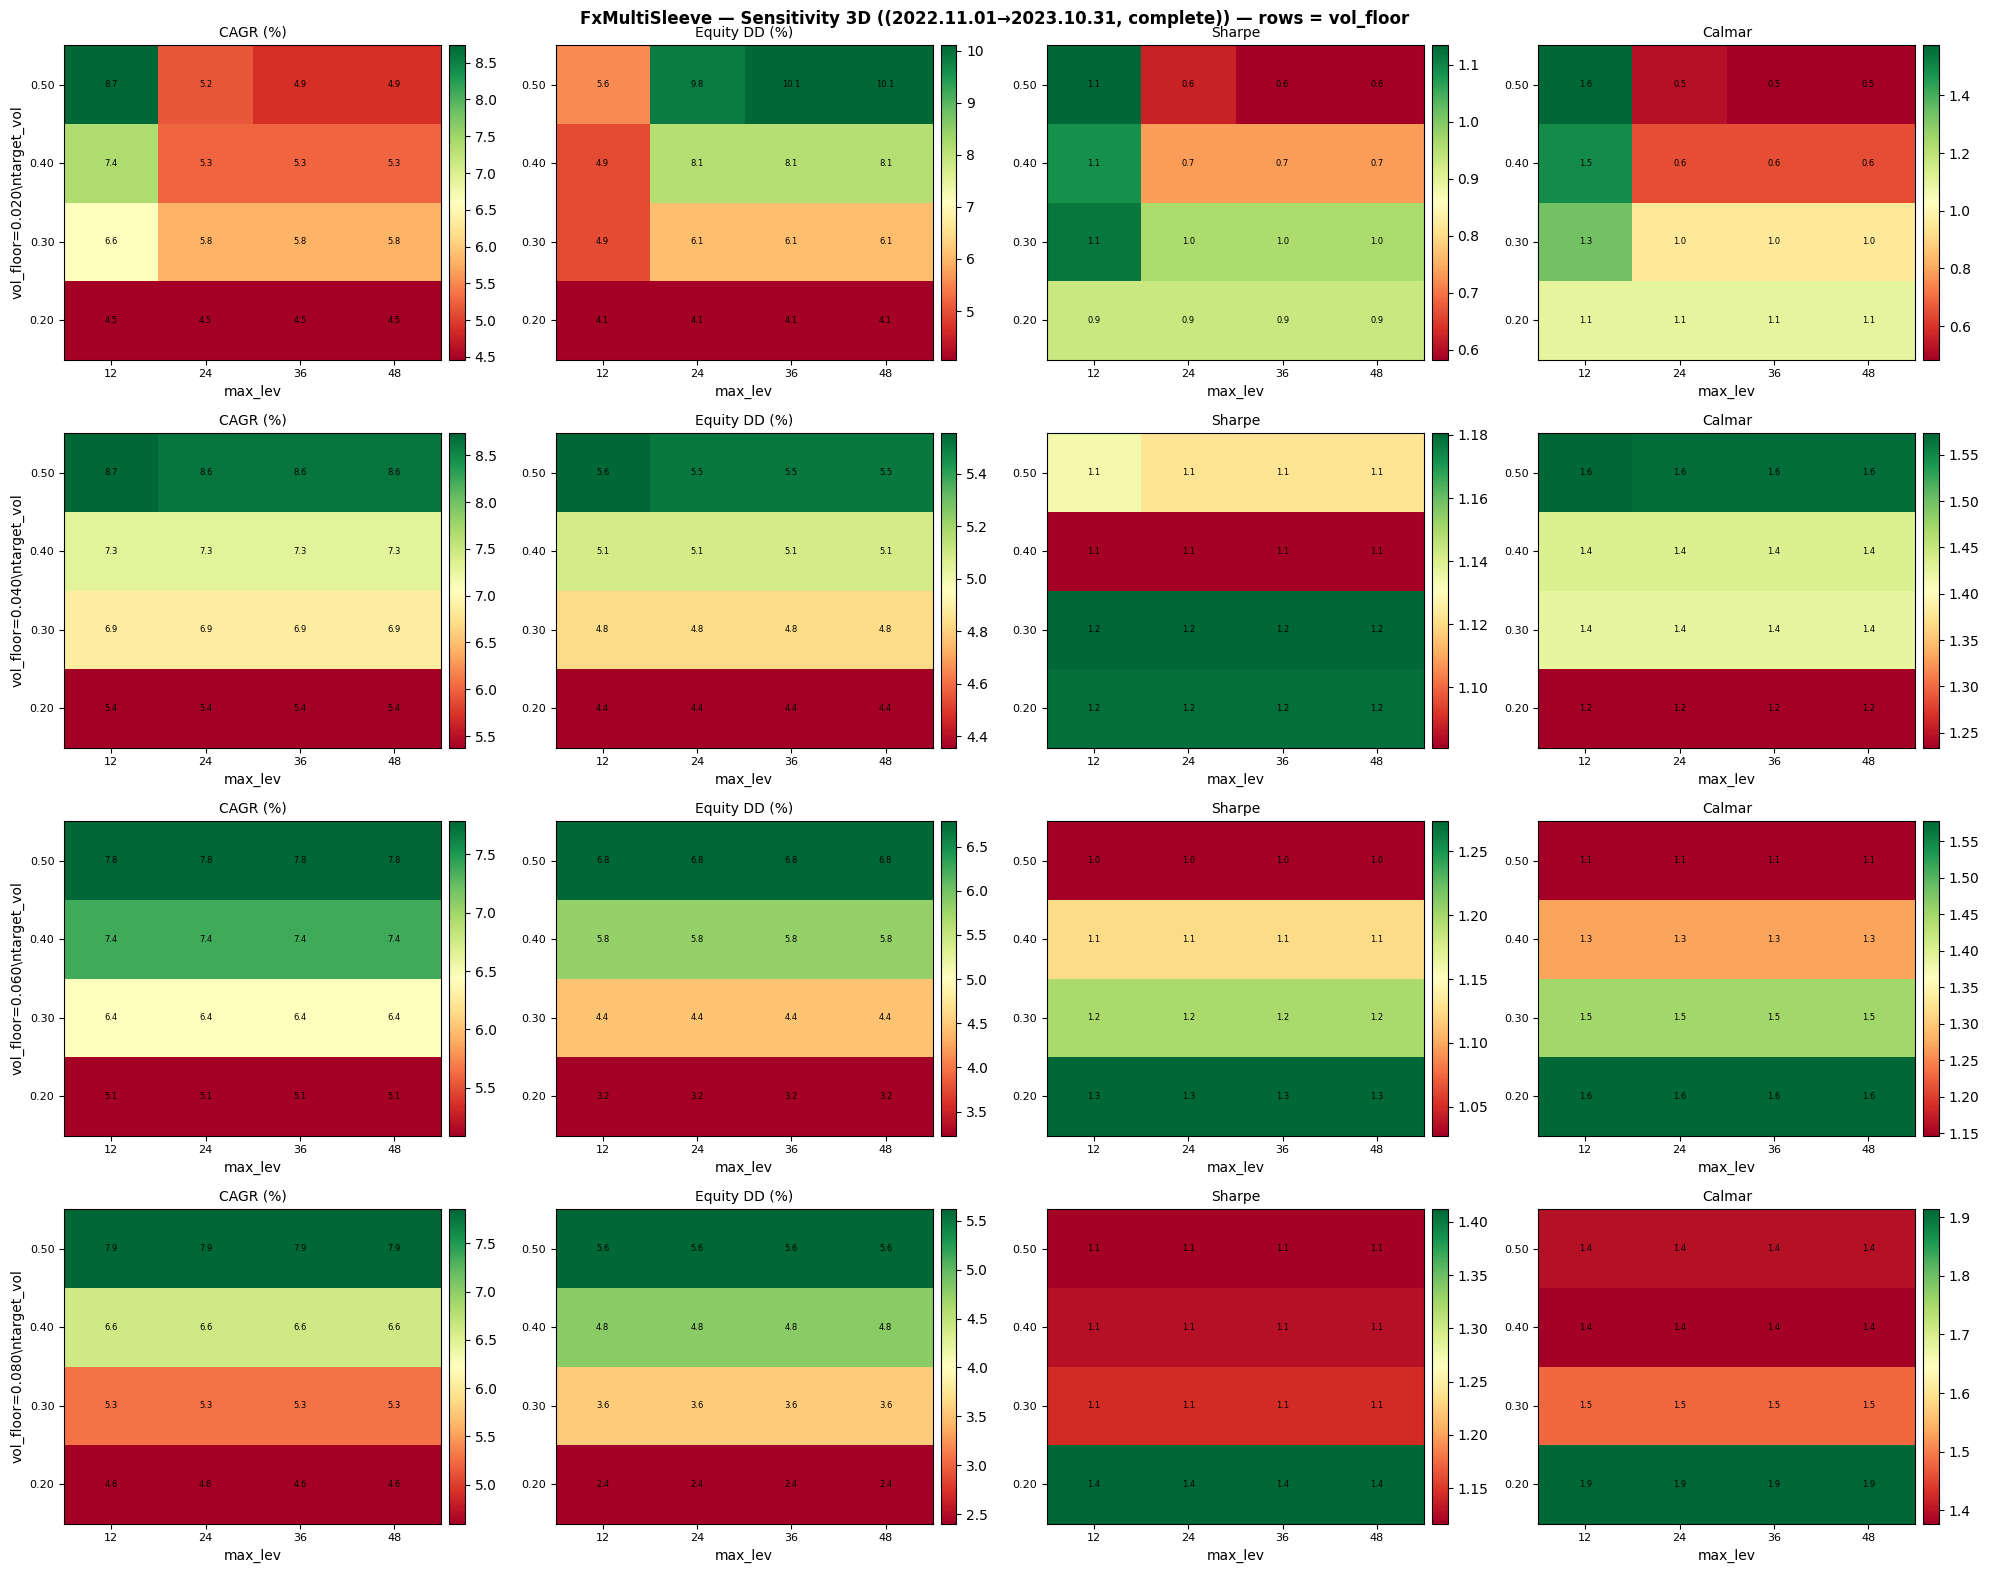

Data behind this chart, as committed beside it:
target_vol, max_lev, vol_floor, cagr_pct, equity_dd_pct, sharpe, profit_factor, recovery_factor, trades, net_profit, years
0.2, 12.0, 0.06, 5.091, 3.228, 1.274, 1.336, 1.52, 202, 507.4, 0.997
0.2, 12.0, 0.04, 5.376, 4.357, 1.179, 1.317, 1.186, 202, 535.8, 0.997
0.2, 12.0, 0.08, 4.597, 2.402, 1.412, 1.363, 1.85, 202, 458.1, 0.997
0.2, 12.0, 0.02, 4.463, 4.068, 0.9297, 1.248, 1.076, 202, 444.8, 0.997
0.2, 24.0, 0.06, 5.091, 3.228, 1.274, 1.336, 1.52, 202, 507.4, 0.997
0.2, 24.0, 0.08, 4.597, 2.402, 1.412, 1.363, 1.85, 202, 458.1, 0.997
0.2, 24.0, 0.02, 4.463, 4.068, 0.9297, 1.248, 1.076, 202, 444.8, 0.997
0.2, 24.0, 0.04, 5.376, 4.357, 1.179, 1.317, 1.186, 202, 535.8, 0.997
0.2, 36.0, 0.08, 4.597, 2.402, 1.412, 1.363, 1.85, 202, 458.1, 0.997
0.2, 36.0, 0.04, 5.376, 4.357, 1.179, 1.317, 1.186, 202, 535.8, 0.997
0.2, 36.0, 0.06, 5.091, 3.228, 1.274, 1.336, 1.52, 202, 507.4, 0.997
0.2, 36.0, 0.02, 4.463, 4.068, 0.9297, 1.248, 1.076, 202, 444.8, 0.997
0.2, 48.0, 0.04, 5.376, 4.357, 1.179, 1.317, 1.186, 202, 535.8, 0.997
0.2, 48.0, 0.06, 5.091, 3.228, 1.274, 1.336, 1.52, 202, 507.4, 0.997
0.2, 48.0, 0.02, 4.463, 4.068, 0.9297, 1.248, 1.076, 202, 444.8, 0.997
0.2, 48.0, 0.08, 4.597, 2.402, 1.412, 1.363, 1.85, 202, 458.1, 0.997
0.3, 12.0, 0.06, 6.438, 4.439, 1.198, 1.33, 1.386, 202, 641.5, 0.997
0.3, 12.0, 0.04, 6.87, 4.826, 1.181, 1.331, 1.376, 202, 684.6, 0.997
0.3, 12.0, 0.08, 5.283, 3.567, 1.144, 1.311, 1.425, 202, 526.5, 0.997
0.3, 12.0, 0.02, 6.594, 4.944, 1.116, 1.312, 1.307, 202, 657.1, 0.997
0.3, 24.0, 0.06, 6.438, 4.439, 1.198, 1.33, 1.386, 202, 641.5, 0.997
0.3, 24.0, 0.08, 5.283, 3.567, 1.144, 1.311, 1.425, 202, 526.5, 0.997
0.3, 24.0, 0.02, 5.804, 6.094, 0.9608, 1.272, 0.9323, 202, 578.4, 0.997
0.3, 24.0, 0.04, 6.87, 4.826, 1.181, 1.331, 1.376, 202, 684.6, 0.997
0.3, 36.0, 0.08, 5.283, 3.567, 1.144, 1.311, 1.425, 202, 526.5, 0.997
0.3, 36.0, 0.04, 6.87, 4.826, 1.181, 1.331, 1.376, 202, 684.6, 0.997
0.3, 36.0, 0.06, 6.438, 4.439, 1.198, 1.33, 1.386, 202, 641.5, 0.997
0.3, 36.0, 0.02, 5.804, 6.094, 0.9608, 1.272, 0.9323, 202, 578.4, 0.997
0.3, 48.0, 0.06, 6.438, 4.439, 1.198, 1.33, 1.386, 202, 641.5, 0.997
0.3, 48.0, 0.02, 5.804, 6.094, 0.9608, 1.272, 0.9323, 202, 578.4, 0.997
0.3, 48.0, 0.04, 6.87, 4.826, 1.181, 1.331, 1.376, 202, 684.6, 0.997
0.3, 48.0, 0.08, 5.283, 3.567, 1.144, 1.311, 1.425, 202, 526.5, 0.997
0.4, 12.0, 0.06, 7.379, 5.805, 1.124, 1.319, 1.212, 202, 735.2, 0.997
0.4, 12.0, 0.04, 7.3, 5.09, 1.081, 1.302, 1.391, 202, 727.4, 0.997
0.4, 12.0, 0.02, 7.369, 4.944, 1.085, 1.306, 1.46, 202, 734.2, 0.997
0.4, 12.0, 0.08, 6.607, 4.797, 1.128, 1.31, 1.315, 202, 658.3, 0.997
0.4, 24.0, 0.08, 6.607, 4.797, 1.128, 1.31, 1.315, 202, 658.3, 0.997
0.4, 24.0, 0.02, 5.267, 8.103, 0.7347, 1.211, 0.6345, 202, 524.8, 0.997
0.4, 24.0, 0.04, 7.3, 5.09, 1.081, 1.302, 1.391, 202, 727.4, 0.997
0.4, 24.0, 0.06, 7.379, 5.805, 1.124, 1.319, 1.212, 202, 735.2, 0.997
0.4, 36.0, 0.08, 6.607, 4.797, 1.128, 1.31, 1.315, 202, 658.3, 0.997
0.4, 36.0, 0.02, 5.267, 8.103, 0.7347, 1.211, 0.6345, 202, 524.8, 0.997
0.4, 36.0, 0.04, 7.3, 5.09, 1.081, 1.302, 1.391, 202, 727.4, 0.997
0.4, 36.0, 0.06, 7.379, 5.805, 1.124, 1.319, 1.212, 202, 735.2, 0.997
0.4, 48.0, 0.06, 7.379, 5.805, 1.124, 1.319, 1.212, 202, 735.2, 0.997
0.4, 48.0, 0.08, 6.607, 4.797, 1.128, 1.31, 1.315, 202, 658.3, 0.997
0.4, 48.0, 0.02, 5.267, 8.103, 0.7347, 1.211, 0.6345, 202, 524.8, 0.997
0.4, 48.0, 0.04, 7.3, 5.09, 1.081, 1.302, 1.391, 202, 727.4, 0.997
0.5, 12.0, 0.04, 8.736, 5.554, 1.134, 1.324, 1.526, 202, 870.5, 0.997
0.5, 12.0, 0.02, 8.736, 5.554, 1.134, 1.324, 1.526, 202, 870.5, 0.997
0.5, 12.0, 0.06, 7.782, 6.786, 1.027, 1.295, 1.095, 202, 775.4, 0.997
0.5, 12.0, 0.08, 7.851, 5.619, 1.117, 1.317, 1.329, 202, 782.3, 0.997
0.5, 24.0, 0.04, 8.638, 5.508, 1.123, 1.32, 1.526, 202, 860.8, 0.997
0.5, 24.0, 0.08, 7.851, 5.619, 1.117, 1.317, 1.329, 202, 782.3, 0.997
0.5, 24.0, 0.02, 5.171, 9.836, 0.6217, 1.183, 0.5122, 202, 515.3, 0.997
0.5, 24.0, 0.06, 7.782, 6.786, 1.027, 1.295, 1.095, 202, 775.4, 0.997
0.5, 36.0, 0.02, 4.893, 10.1, 0.5825, 1.172, 0.4716, 202, 487.6, 0.997
0.5, 36.0, 0.04, 8.638, 5.508, 1.123, 1.32, 1.526, 202, 860.8, 0.997
0.5, 36.0, 0.08, 7.851, 5.619, 1.117, 1.317, 1.329, 202, 782.3, 0.997
0.5, 36.0, 0.06, 7.782, 6.786, 1.027, 1.295, 1.095, 202, 775.4, 0.997
... 4 more rows
